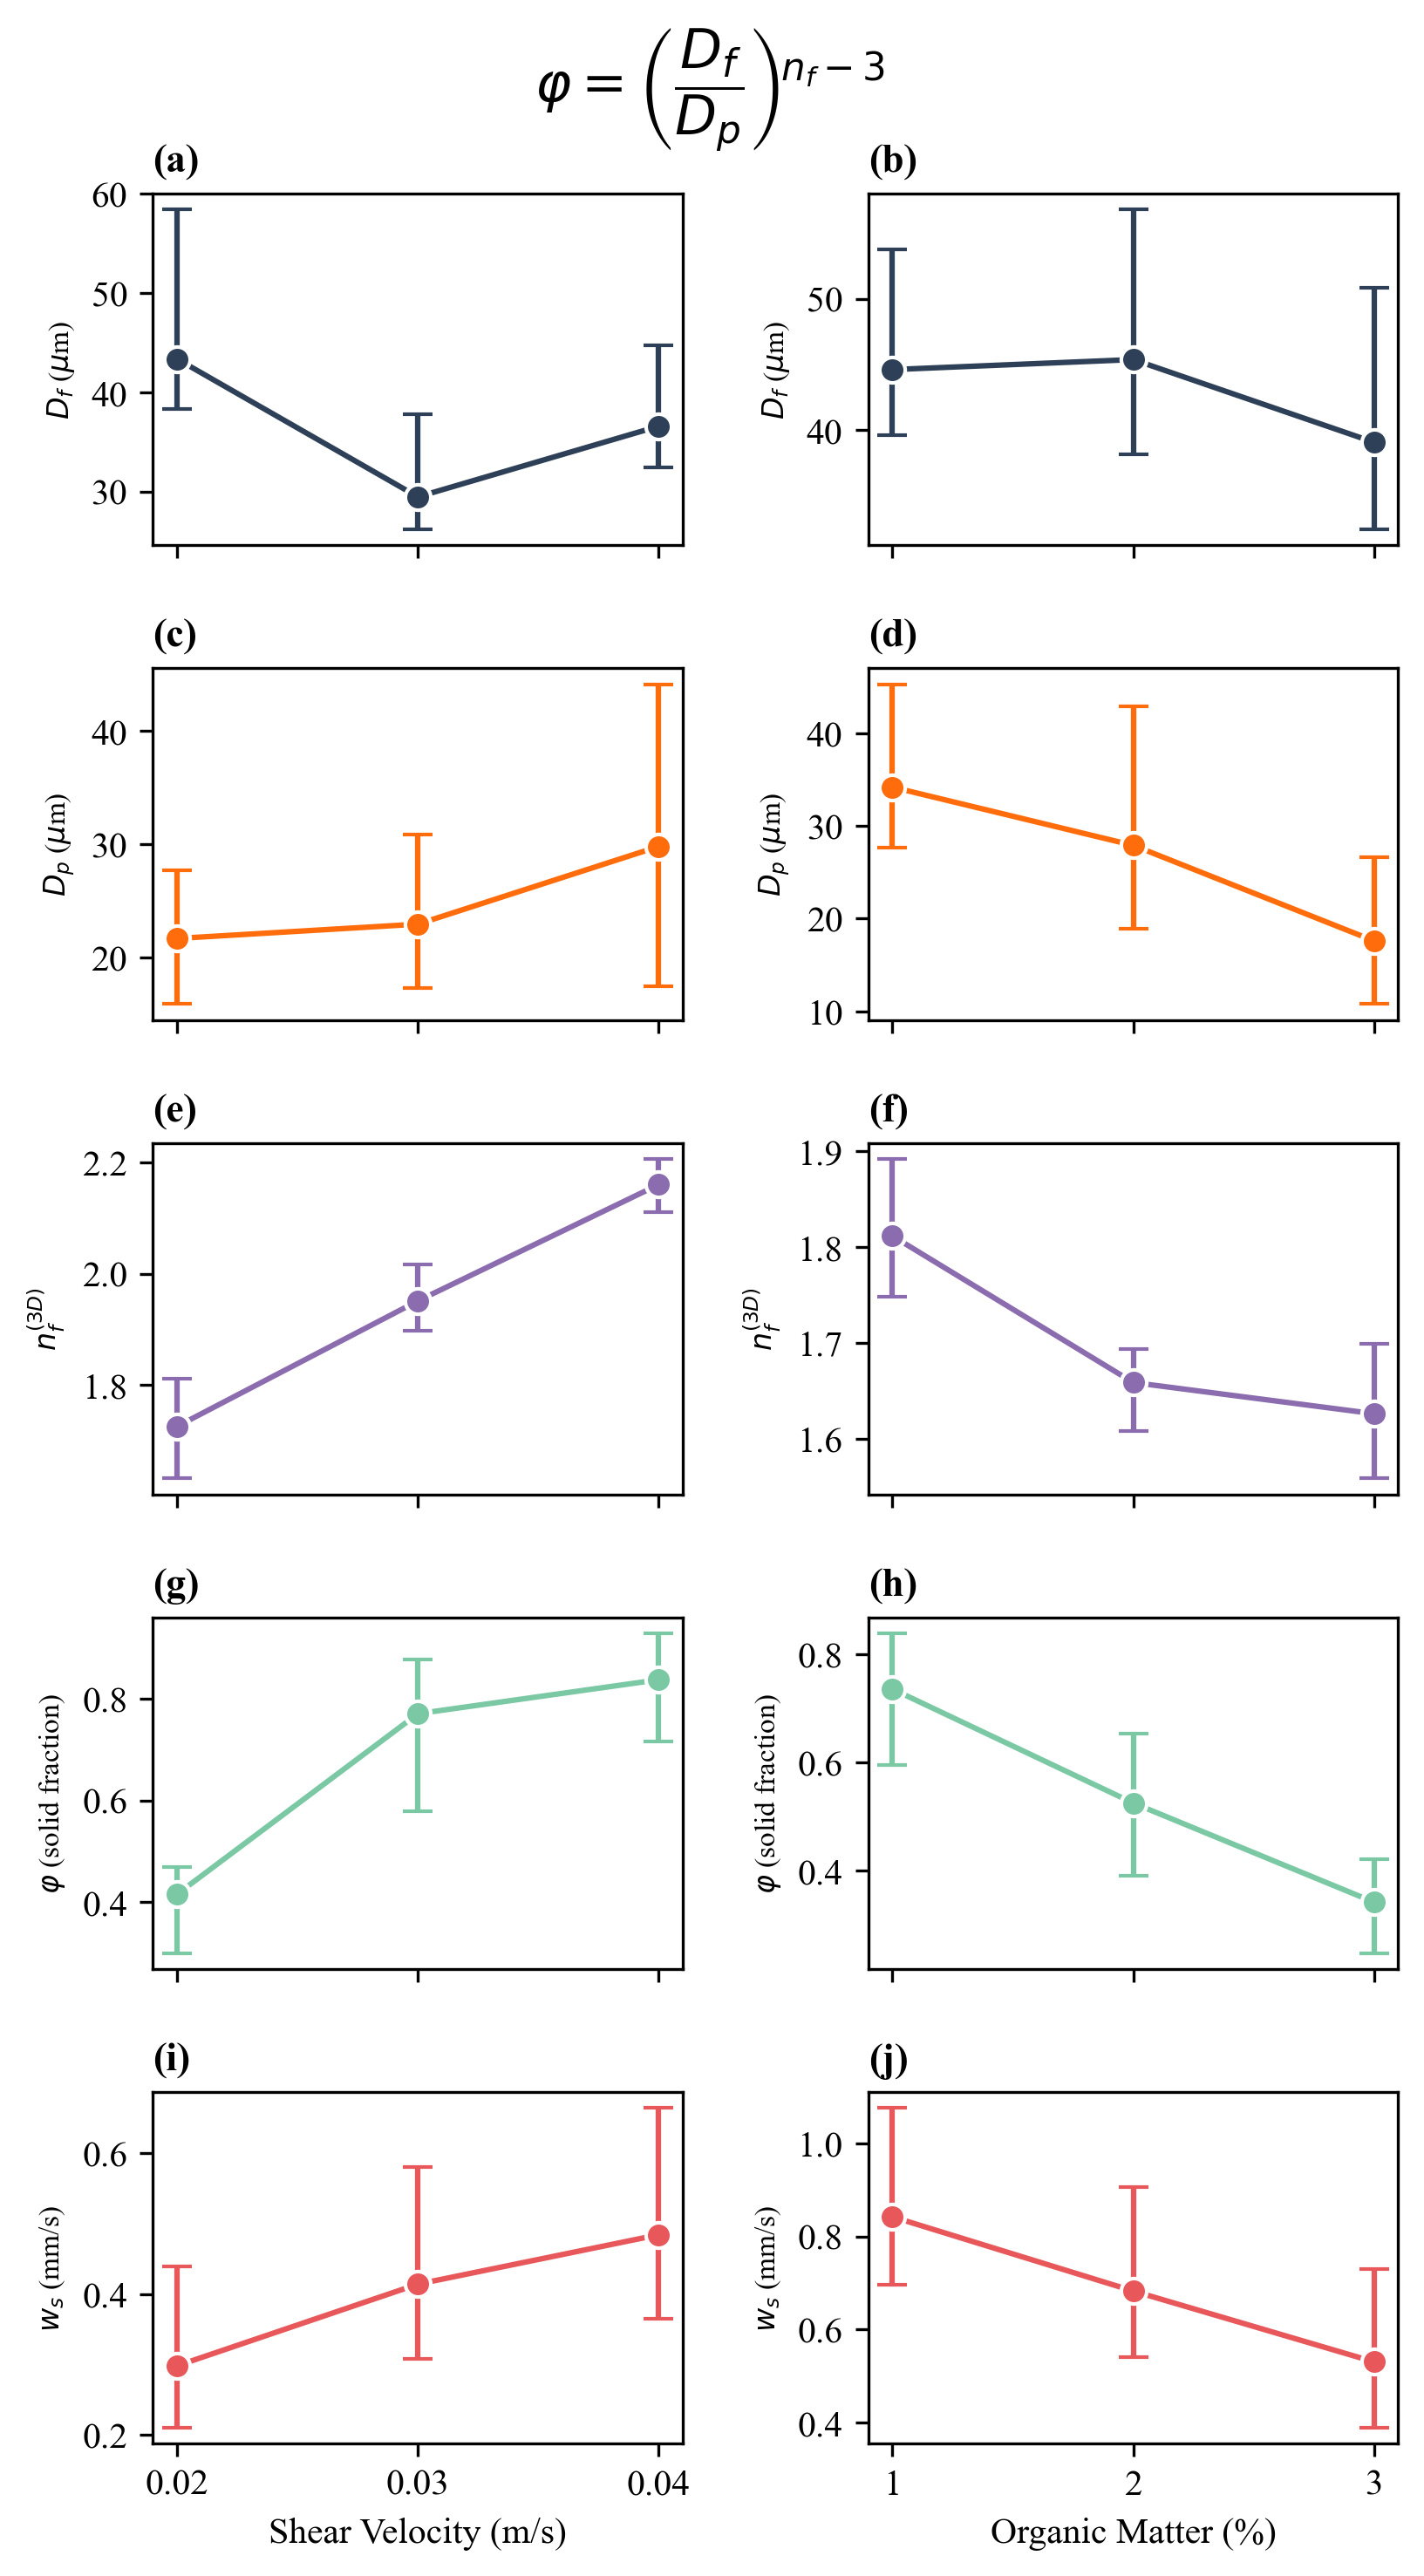

The script that saved this image:
#!/usr/bin/env python3
"""
5-row × 2-col: D_f, D_p, n_f^{3D}, φ, w_s
across shear (left) and OM (right).
"""

import numpy as np
import pandas as pd
import matplotlib.pyplot as plt

plt.rcParams["font.family"] = "Times New Roman"

DATA = "/Users/braydennoh/Research/Floc/experimentaldata"
RES  = "/Users/braydennoh/Research/Floc/results"
OUT  = f"{RES}/densitytest"

regressions = {
    "LOWSHEAR":  (1.421, -0.391), "MIDSHEAR": (1.069, 0.315),
    "HIGHSHEAR": (0.936,  0.730), "OM1":      (1.433, -0.332),
    "OM2":       (0.661,  0.685), "OM3":      (0.904,  0.347),
}

dp_samples = {}
for name, sub in [("LOWSHEAR","lowshear"),("MIDSHEAR","midshear"),
                   ("HIGHSHEAR","highshear"),("OM1","om1"),
                   ("OM2","om2"),("OM3","om3")]:
    dp_samples[name] = np.load(f"{RES}/{sub}/{name}_dp_samples.npy") * 1e6

shear_defs = [("LOWSHEAR", 0.02), ("MIDSHEAR", 0.03), ("HIGHSHEAR", 0.04)]
om_defs    = [("OM1", 1), ("OM2", 2), ("OM3", 3)]

def load(name):
    df = pd.read_csv(f"{DATA}/{name}.csv")
    df = df.dropna(subset=["Avg_Concave_Diameter", "Avg_Velocity",
                            "Avg_Perimeter_Fractal_Dimension"])
    df = df[(df["Avg_Concave_Diameter"] > 0) & (df["Avg_Velocity"] > 0)]
    Df   = df["Avg_Concave_Diameter"].values           # µm
    ws   = df["Avg_Velocity"].values / 1000.0           # mm/s
    Df_m = Df * 1e-6
    m_r, b_r = regressions[name]
    nf3d = m_r * df["Avg_Perimeter_Fractal_Dimension"].values + b_r
    Dp_med = np.median(dp_samples[name]) * 1e-6
    phi = (Df_m / Dp_med) ** (nf3d - 3.0)
    ok = (phi > 0) & (phi < 1)
    return {"Df": Df[ok], "ws": ws[ok], "nf3d": nf3d[ok], "phi": phi[ok]}

all_data = {n: load(n) for n, _ in shear_defs + om_defs}

def get_meds(defs, key):
    meds, lo, hi = [], [], []
    for name, _ in defs:
        arr = all_data[name][key]
        q25, med, q75 = np.percentile(arr, [25, 50, 75])
        meds.append(med); lo.append(med - q25); hi.append(q75 - med)
    return np.array(meds), np.array(lo), np.array(hi)

def get_dp_meds(defs):
    meds, lo, hi = [], [], []
    for name, _ in defs:
        arr = dp_samples[name]
        q25, med, q75 = np.percentile(arr, [25, 50, 75])
        meds.append(med); lo.append(med - q25); hi.append(q75 - med)
    return np.array(meds), np.array(lo), np.array(hi)

# ── colours ──
c_Df = "#2E4057"
c_Dp = "#FF6C0C"
c_nf = "#8B6DAF"
c_phi = "#7BC8A4"
c_ws = "#E8575A"

shear_x = np.array([x for _, x in shear_defs])
om_x    = np.array([x for _, x in om_defs])

fig, axes = plt.subplots(5, 2, figsize=(5.6, 10.0), constrained_layout=False)
fig.subplots_adjust(left=0.12, right=0.97, hspace=0.35, wspace=0.35,
                    bottom=0.06, top=0.92)

fig.text(0.5, 0.96,
         r"$\varphi = \left(\dfrac{D_f}{D_p}\right)^{\!n_f - 3}$",
         fontsize=15, ha="center", va="center")

rows = [
    ("Df",   c_Df,  r"$D_f$ ($\mu$m)"),
    ("Dp",   c_Dp,  r"$D_p$ ($\mu$m)"),
    ("nf3d", c_nf,  r"$n_f^{(3D)}$"),
    ("phi",  c_phi, r"$\varphi$ (solid fraction)"),
    ("ws",   c_ws,  r"$w_s$ (mm/s)"),
]

labels = iter("abcdefghij")

for row, (key, color, ylabel) in enumerate(rows):
    for col, (defs, x_arr, xlabel) in enumerate([
        (shear_defs, shear_x, "Shear Velocity (m/s)"),
        (om_defs,    om_x,    "Organic Matter (%)")]):

        ax = axes[row, col]

        if key == "Dp":
            meds, lo, hi = get_dp_meds(defs)
        else:
            meds, lo, hi = get_meds(defs, key)

        ax.errorbar(x_arr, meds, yerr=[lo, hi],
                    fmt='-o', ms=7, color=color, mec='white', mew=1.0,
                    ecolor=color, capsize=4, capthick=1.2, lw=1.5, zorder=10)
        ax.set_ylabel(ylabel, fontsize=8)
        ax.set_xticks(x_arr)
        ax.set_title(f"({next(labels)})", fontsize=11, loc="left",
                     fontweight="bold")

        if row == 4:
            ax.set_xlabel(xlabel)
        else:
            ax.set_xticklabels([])

fig.savefig(f"{OUT}/distributions_5row.png", dpi=300, bbox_inches="tight")
fig.savefig(f"{OUT}/distributions_5row.svg", bbox_inches="tight")
plt.close(fig)
print(f"Saved → {OUT}/distributions_5row.png")
